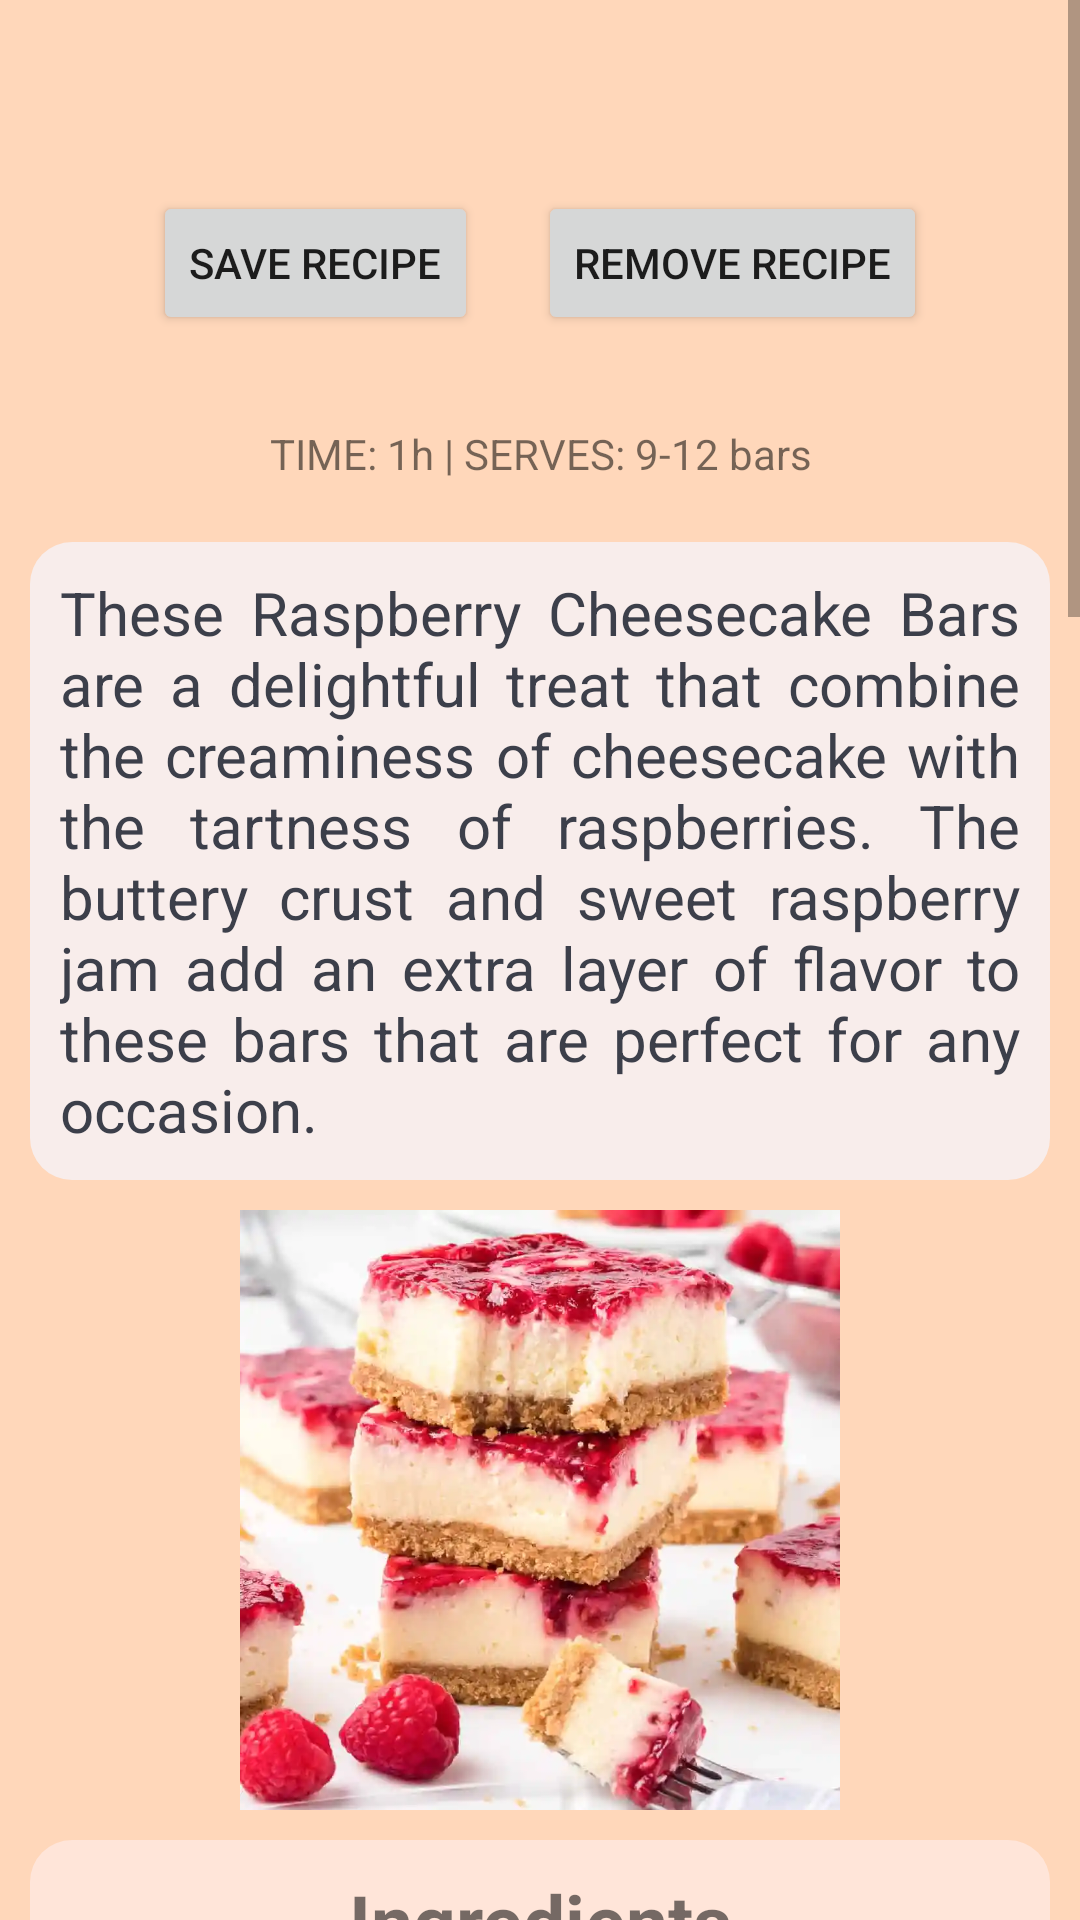

Reconstruct the res/layout file that produces this screen, plus the resources it refers to.
<!-- AndroidManifest.xml: application theme Theme.PersonalCookbookApp -->
<!-- res/layout/fragment_raspberrycheesecakebars.xml -->
<?xml version="1.0" encoding="utf-8"?>
<FrameLayout xmlns:android="http://schemas.android.com/apk/res/android"
    xmlns:tools="http://schemas.android.com/tools"
    android:layout_width="match_parent"
    android:layout_height="match_parent"
    tools:context=".Fragments.RaspberrycheesecakebarsFragment"
    android:id="@+id/fragment_container"
    android:background="@color/apricot">

    <ScrollView
        android:layout_width="match_parent"
        android:layout_height="match_parent">

        <RelativeLayout
            android:layout_width="wrap_content"
            android:layout_height="wrap_content">

            <TextView
                android:layout_width="match_parent"
                android:layout_height="wrap_content"
                android:id="@+id/title_text"
                android:backgroundTint="@color/apricot"
                android:textStyle="italic"
                android:textSize="25sp"
                android:paddingStart="10dp"
                android:layout_marginTop="10dp"
                android:paddingEnd="10dp"
                android:textAlignment="center"
                android:layout_marginBottom="10dp" />

            <LinearLayout
                android:layout_width="match_parent"
                android:layout_height="match_parent"
                android:id="@+id/linear_layout"
                android:layout_below="@+id/title_text"
                android:gravity="center_horizontal">

                <Button
                    android:layout_width="wrap_content"
                    android:layout_height="wrap_content"
                    android:text="save recipe"
                    android:id="@+id/save_recipe"
                    android:layout_margin="10dp" />

                <Button
                    android:layout_width="wrap_content"
                    android:layout_height="wrap_content"
                    android:text="remove recipe"
                    android:id="@+id/remove_recipe"
                    android:layout_margin="10dp"/>

            </LinearLayout>

            <TextView
                android:layout_width="match_parent"
                android:layout_height="wrap_content"
                android:id="@+id/raspberry_cheesecake_bars_recipe_duration"
                android:padding="10dp"
                android:layout_marginBottom="10dp"
                android:layout_below="@+id/linear_layout"
                android:layout_marginTop="10dp"
                android:text="TIME: 1h | SERVES: 9-12 bars"
                android:textAlignment="center"/>

            <TextView
                android:layout_width="match_parent"
                android:layout_height="wrap_content"
                android:id="@+id/raspberry_cheesecake_bars_recipe_intro"
                android:text="@string/raspberry_cheesecake_bars_recipe_intro"
                android:padding="10dp"
                android:justificationMode="inter_word"
                android:layout_marginBottom="10dp"
                android:textColor="@color/dark_gray"
                android:textSize="20sp"
                android:layout_below="@+id/raspberry_cheesecake_bars_recipe_duration"
                android:background="@drawable/rounded_textview"
                android:layout_marginStart="10dp"
                android:layout_marginEnd="10dp" />

            <ImageView
                android:layout_width="300dp"
                android:layout_height="200dp"
                android:id="@+id/raspberry_cheesecake_bars_image"
                android:src="@drawable/raspberry_cheesecake_bars_image"
                android:layout_marginStart="10dp"
                android:layout_marginEnd="10dp"
                android:layout_marginBottom="10dp"
                android:contentDescription="@string/raspberry_cheesecake_bars_image"
                android:background="@drawable/rounded_imageview"
                android:layout_below="@+id/raspberry_cheesecake_bars_recipe_intro"
                android:layout_centerHorizontal="true"/>

            <TextView
                android:id="@+id/ingredients_textview"
                android:layout_width="match_parent"
                android:layout_height="wrap_content"
                android:padding="10dp"
                android:textAlignment="center"
                android:background="@drawable/rounded_textview_2"
                android:layout_marginStart="10dp"
                android:layout_marginEnd="10dp"
                android:text="Ingredients"
                android:textStyle="bold"
                android:textSize="25sp"
                android:layout_below="@+id/raspberry_cheesecake_bars_image"
                android:layout_marginBottom="10dp"/>

            <TextView
                android:layout_width="wrap_content"
                android:layout_height="wrap_content"
                android:layout_centerInParent="true"
                android:padding="10dp"
                android:id="@+id/raspberry_cheesecake_bars_ingredients"
                android:layout_below="@+id/ingredients_textview"
                android:text="@string/raspberry_cheesecake_bars_ingredients"
                android:textSize="20sp"
                android:layout_marginBottom="10dp"
                android:layout_marginStart="10dp"
                android:layout_marginEnd="10dp"
                android:background="@drawable/rounded_textview"/>

            <TextView
                android:id="@+id/instructions_textview"
                android:layout_width="match_parent"
                android:layout_height="wrap_content"
                android:padding="10dp"
                android:text="Instructions"
                android:textAlignment="center"
                android:layout_marginStart="10dp"
                android:layout_marginEnd="10dp"
                android:background="@drawable/rounded_textview_2"
                android:textStyle="bold"
                android:textSize="25sp"
                android:layout_below="@+id/raspberry_cheesecake_bars_ingredients"
                android:layout_marginBottom="10dp"/>

            <TextView
                android:layout_width="match_parent"
                android:layout_height="wrap_content"
                android:padding="10dp"
                android:id="@+id/raspberry_cheesecake_bars_instructions"
                android:layout_below="@+id/instructions_textview"
                android:text="@string/raspberry_cheesecake_bars_instructions"
                android:layout_marginBottom="10dp"
                android:textSize="20sp"
                android:background="@drawable/rounded_textview"
                android:layout_marginStart="10dp"
                android:layout_marginEnd="10dp" />

        </RelativeLayout>

    </ScrollView>

</FrameLayout>
<!-- resources referenced by this layout -->
<resources>
  <color name="apricot">#ffd7ba</color>
  <color name="dark_gray">#3C3F4A</color>
  <!-- drawable raspberry_cheesecake_bars_image: jpg bitmap (drawable, 34790 bytes) -->
  <!-- drawable rounded_textview (drawable) -->
  <?xml version="1.0" encoding="utf-8"?>
  <shape xmlns:android="http://schemas.android.com/apk/res/android"
      android:shape="rectangle">
      <corners android:radius="14dp" />
      <solid android:color="@color/seashell" />
  </shape>
  <!-- drawable rounded_textview_2 (drawable) -->
  <?xml version="1.0" encoding="utf-8"?>
  <shape xmlns:android="http://schemas.android.com/apk/res/android"
      android:shape="rectangle">
      <corners android:radius="14dp" />
      <solid android:color="@color/champagne_pink" />
  </shape>
  <string name="raspberry_cheesecake_bars_image">raspberry cheesecake bars image</string>
  <string name="raspberry_cheesecake_bars_ingredients">• 1 cup all-purpose flour\n• ⅓ cup granulated sugar\n• ½ cup unsalted butter, softened\n• 1 (8 oz) package cream cheese, softened\n• ¼ cup granulated sugar\n• 1 large egg\n• 1 tsp vanilla extract\n• ¼ cup seedless raspberry jam\n• ½ cup fresh raspberries</string>
  <string name="raspberry_cheesecake_bars_instructions">1. Preheat oven to 350°F (175°C). Line an 8–inch square baking pan with parchment paper, leaving an overhang on two sides.\n\n2. In a medium bowl, combine the flour, sugar, and softened butter until a crumbly dough forms. Press the dough into the bottom of the prepared baking pan.\n\n3. Bake the crust for 15–20 minutes or until lightly golden brown.\n\n4. Meanwhile, in a separate bowl, beat together the cream cheese, sugar, egg, and vanilla extract until smooth and creamy.\n\n5. Pour the cheesecake mixture over the baked crust and spread evenly.\n\n6. Dollop spoonfuls of raspberry jam onto the cheesecake mixture and swirl with a knife or toothpick.\n\n7. Sprinkle fresh raspberries on top.\n\n8. Bake for 25–30 minutes or until set.\n\n9. Allow the bars to cool completely in the pan.\n\n10. Use the parchment paper to lift the bars out of the pan and cut into squares.\n\nServe and enjoy!</string>
  <string name="raspberry_cheesecake_bars_recipe_intro">These Raspberry Cheesecake Bars are a delightful treat that combine the creaminess of cheesecake with the tartness of raspberries. The buttery crust and sweet raspberry jam add an extra layer of flavor to these bars that are perfect for any occasion.</string>
  <style name="Theme.PersonalCookbookApp" parent="Theme.MaterialComponents.DayNight.DarkActionBar">
          
          <item name="colorPrimary">@color/champagne_pink</item>
          <item name="colorPrimaryVariant">@color/apricot</item>
          <item name="colorOnPrimary">@color/dark_gray</item>
          
          <item name="colorSecondary">@color/pale_dogwood</item>
          <item name="colorSecondaryVariant">@color/melon</item>
          <item name="colorOnSecondary">@color/white</item>
          
          <item name="android:statusBarColor">?attr/colorPrimaryVariant</item>
          
      </style>
  <color name="seashell">#f8edeb</color>
  <color name="champagne_pink">#ffe5d9</color>
  <color name="pale_dogwood">#fcd5ce</color>
  <color name="melon">#fec5bb</color>
  <color name="white">#FFFFFFFF</color>
</resources>
